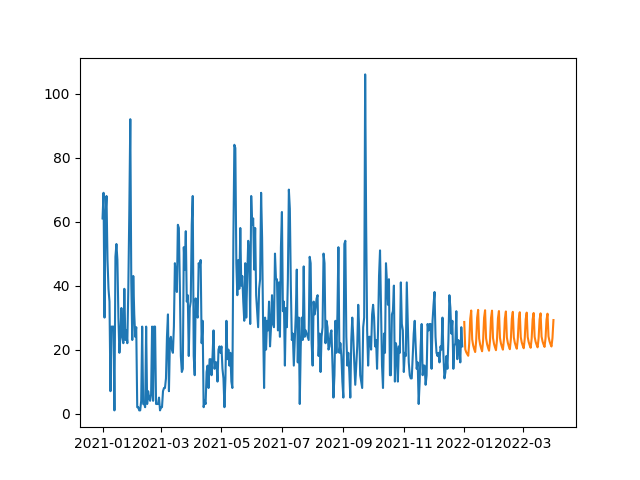

Source data for this figure (header and first rows):
, SARIMA
2022-01-01, 28.63
2022-01-02, 20.07
2022-01-03, 19.17
2022-01-04, 18.6
2022-01-05, 18.08
2022-01-06, 21.89
2022-01-07, 29.57
2022-01-08, 32.21
2022-01-09, 23.17
2022-01-10, 21.31
2022-01-11, 20.17
2022-01-12, 19.24
2022-01-13, 22.67
2022-01-14, 29.97
2022-01-15, 32.41
2022-01-16, 23.48
2022-01-17, 21.59
2022-01-18, 20.43
2022-01-19, 19.48
2022-01-20, 22.82
2022-01-21, 29.93
2022-01-22, 32.3
2022-01-23, 23.57
2022-01-24, 21.72
2022-01-25, 20.58
2022-01-26, 19.65
2022-01-27, 22.91
2022-01-28, 29.85
2022-01-29, 32.17
2022-01-30, 23.64
2022-01-31, 21.83
2022-02-01, 20.72
2022-02-02, 19.82
2022-02-03, 23
2022-02-04, 29.78
2022-02-05, 32.04
2022-02-06, 23.71
2022-02-07, 21.94
2022-02-08, 20.86
2022-02-09, 19.97
2022-02-10, 23.08
2022-02-11, 29.71
2022-02-12, 31.92
2022-02-13, 23.78
2022-02-14, 22.05
2022-02-15, 20.99
2022-02-16, 20.12
2022-02-17, 23.16
2022-02-18, 29.63
2022-02-19, 31.79
2022-02-20, 23.84
2022-02-21, 22.16
2022-02-22, 21.12
2022-02-23, 20.27
2022-02-24, 23.24
2022-02-25, 29.56
2022-02-26, 31.67
2022-02-27, 23.9
2022-02-28, 22.26
2022-03-01, 21.24
... 31 more rows
